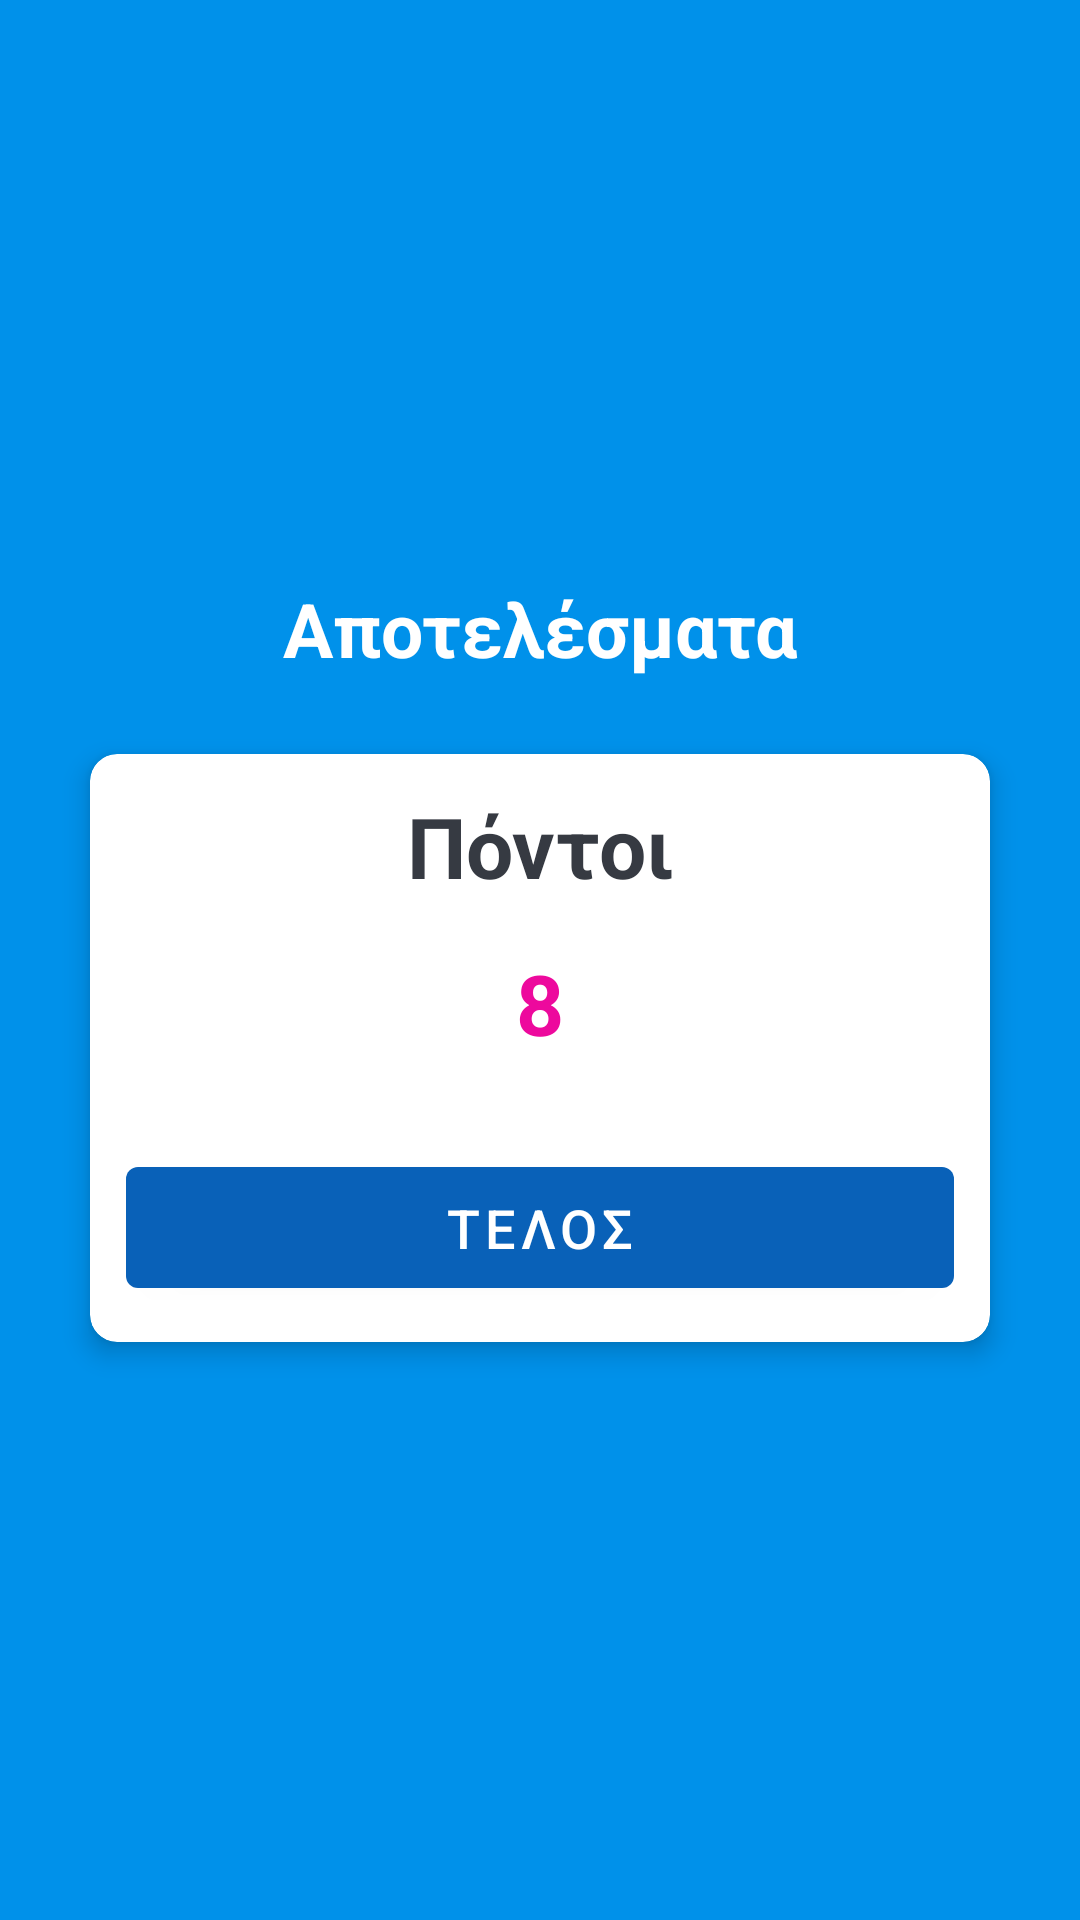

The Android layout XML behind this screen, and the referenced resources:
<!-- AndroidManifest.xml: application theme Base.Theme.MultipleChoiceApp -->
<!-- res/layout/fragment_game_result.xml -->
<?xml version="1.0" encoding="utf-8"?>
<LinearLayout xmlns:android="http://schemas.android.com/apk/res/android"
    xmlns:tools="http://schemas.android.com/tools"
    android:layout_width="match_parent"
    android:layout_height="match_parent"
    xmlns:app="http://schemas.android.com/apk/res-auto"
    android:background="@color/colorOnBackground"
    android:gravity="center"
    android:orientation="vertical"
    android:padding="10dp"
    tools:context=".GameResultFragment">

    <TextView
        android:layout_width="match_parent"
        android:layout_height="wrap_content"
        android:gravity="center"
        android:text="@string/resultsTitle"
        android:textColor="@color/white"
        android:textSize="25sp"
        android:textStyle="bold" />


    <androidx.cardview.widget.CardView
        android:layout_width="match_parent"
        android:layout_height="wrap_content"
        android:layout_marginStart="20dp"
        android:layout_marginEnd="20dp"
        android:layout_marginTop="25dp"
        android:background="@color/white"
        app:contentPadding="12dp"
        app:cardCornerRadius="9dp"
        app:cardElevation="5dp"
        android:padding="40dp">

        <LinearLayout
            android:layout_width="match_parent"
            android:layout_height="wrap_content"
            android:orientation="vertical">

            <TextView
                android:layout_width="match_parent"
                android:layout_height="wrap_content"
                android:gravity="center"
                android:text="@string/pointsTitle"
                android:textColor="#363A42"
                android:textSize="28sp"
                android:textStyle="bold" />

            <TextView
                android:layout_width="match_parent"
                android:layout_height="wrap_content"
                android:gravity="center"
                android:layout_marginTop="15dp"
                android:text="@string/scoreValue"
                android:textColor="#ED099D"
                android:textSize="28sp"

                android:textStyle="bold" />


            <com.google.android.material.textfield.TextInputLayout
                style="@style/Widget.MaterialComponents.TextInputLayout.OutlinedBox"
                android:layout_width="match_parent"
                android:layout_height="wrap_content"
                android:layout_marginTop="20dp">



                <Button
                    android:id="@+id/btnStartGame"
                    android:layout_width="match_parent"
                    android:layout_height="wrap_content"
                    android:layout_gravity="center_horizontal"
                    android:layout_marginTop="10dp"
                    android:padding="8dp"
                    android:text="@string/finish_label"
                    android:textColor="@color/white"
                    android:textSize="18sp" />
            </com.google.android.material.textfield.TextInputLayout>
        </LinearLayout>
    </androidx.cardview.widget.CardView>


</LinearLayout>
<!-- resources referenced by this layout -->
<resources>
  <color name="colorOnBackground">#0091EA</color>
  <color name="white">#FFFFFFFF</color>
  <string name="finish_label">ΤΕΛΟΣ</string>
  <string name="pointsTitle">Πόντοι</string>
  <string name="resultsTitle">Αποτελέσματα</string>
  <string name="scoreValue">8</string>
  <style name="Base.Theme.MultipleChoiceApp" parent="Theme.MaterialComponents.DayNight.NoActionBar">
          
          
          <item name="colorPrimary">@color/colorPrimary</item>
          <item name="colorPrimaryVariant">@color/colorPrimaryVariant</item>
          <item name="colorOnPrimary">@color/white</item>
      </style>
  <color name="colorPrimary">#0961B8</color>
  <color name="colorPrimaryVariant">#3772B6</color>
</resources>
